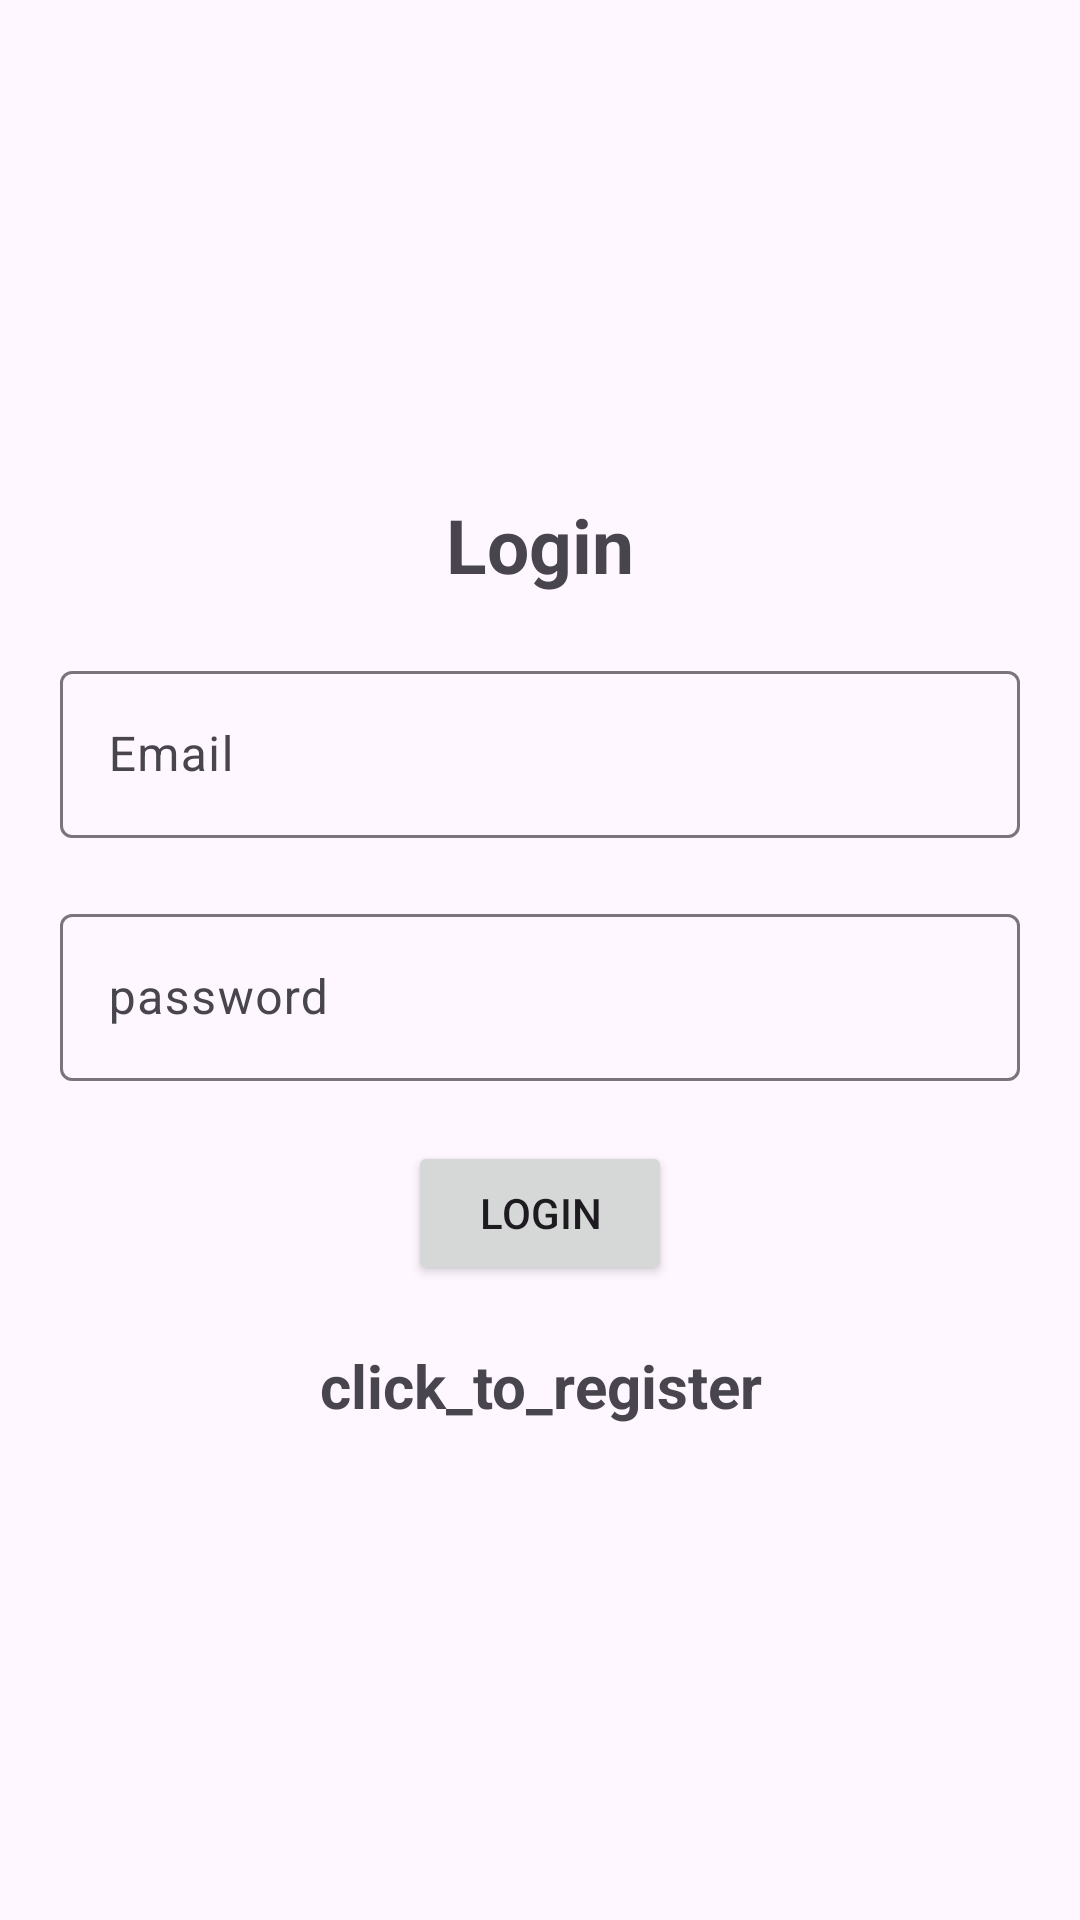

Reconstruct the res/layout file that produces this screen, plus the resources it refers to.
<!-- AndroidManifest.xml: application theme Theme.Material3.Light -->
<!-- res/layout/activity_login.xml -->
<?xml version="1.0" encoding="utf-8"?>
<LinearLayout xmlns:android="http://schemas.android.com/apk/res/android"
    xmlns:app="http://schemas.android.com/apk/res-auto"
    xmlns:tools="http://schemas.android.com/tools"
    android:layout_width="match_parent"
    android:orientation="vertical"
    android:gravity="center"
    android:layout_height="match_parent"
    tools:context="sign_in.Login">

    
    <TextView
        android:text="@string/login"
        android:gravity="center"
        android:textSize="25sp"
        android:textStyle="bold"
        android:layout_marginBottom="20dp"
        android:layout_width="match_parent"
        android:layout_height="wrap_content"/>

    
    <com.google.android.material.textfield.TextInputLayout
        android:layout_width="match_parent"
        android:layout_height="wrap_content"
        android:layout_marginStart="20dp"
        android:layout_marginEnd="20dp"
        android:layout_marginBottom="20dp">
        <com.google.android.material.textfield.TextInputEditText
            android:id="@+id/email"
            android:hint="@string/email"
            android:layout_width="match_parent"
            android:layout_height="wrap_content"/>
    </com.google.android.material.textfield.TextInputLayout>

    
    <com.google.android.material.textfield.TextInputLayout
        android:layout_width="match_parent"
        android:layout_height="wrap_content"
        android:layout_marginStart="20dp"
        android:layout_marginEnd="20dp"
        android:layout_marginBottom="20dp">
        <com.google.android.material.textfield.TextInputEditText
            android:id="@+id/password"
            android:hint="@string/password"
            android:inputType="textPassword"
            android:layout_width="match_parent"
            android:layout_height="wrap_content"/>
    </com.google.android.material.textfield.TextInputLayout>

    
    <ProgressBar
        android:id="@+id/progressBar"
        android:visibility="gone"
        android:layout_width="wrap_content"
        android:layout_height="wrap_content"/>

    
    <Button
        android:id="@+id/btn_login"
        android:text="@string/login"
        android:layout_width="wrap_content"
        android:layout_height="wrap_content"/>

    
    <TextView
        android:id="@+id/registerNow"
        android:textStyle="bold"
        android:textSize="20sp"
        android:gravity="center"
        android:layout_marginTop="20dp"
        android:text="@string/click_to_register"
        android:layout_width="match_parent"
        android:layout_height="wrap_content"/>

</LinearLayout>
<!-- resources referenced by this layout -->
<resources>
  <string name="click_to_register">click_to_register</string>
  <string name="email">Email</string>
  <string name="login">Login</string>
  <string name="password">password</string>
</resources>
